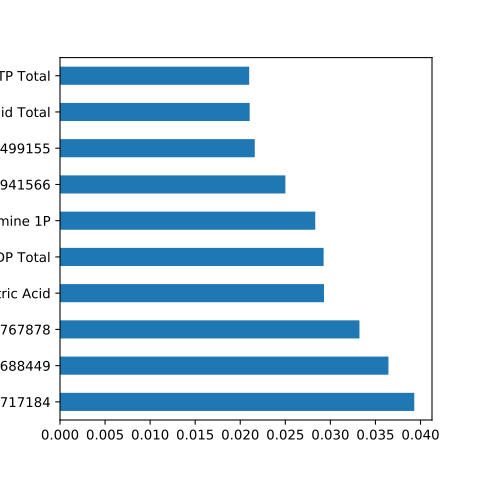

The data file committed next to this chart (first rows):
, feature importance, biomolecule
0, 0.006277, 1,2-Propanediol, 2TMS derivative RT5.872…
1, 0.0007145, Propanoic acid, 2-(methoxyimino)- RT6.55…
2, 0.008115, 2-Hydroxybutyric acid, 2TMS derivative R…
3, 0.003739, Methylphenol RT8.024749
4, 0.003752, L-Leucine RT8.057321
5, 0.006002, 3-Hydroxybutyric acid, 2TMS derivative R…
6, 0.01675, 2-hydroxy-3methylbutyric acid 2TMS RT8.1…
7, 0.003933, C4H9NO2 RT8.262165_2-Aminobutyric acid 2…
8, 0.03323, 3-hydroxyisovaleric acid 2TMS RT8.767878
9, 0.00961, 2-Ketoisocaproic acid mo-tms RT8.802217
10, 0.009677, L-Valine, 2TMS derivative RT8.840117
11, 0.008709, L-Serine, 2TMS derivative RT9.393601
12, 0.007275, Phosphoric acid RT9.570223
13, 0.01477, Glycerol, 3TMS derivative RT9.590666
14, 0.001803, L-Isoleucine, 2TMS derivative RT9.853387
15, 0.001604, L-Proline, 2TMS derivative RT9.926992
16, 0.002559, Glycine, 3TMS derivative RT10.031162
17, 0.002289, Succinic acid 2TMS
18, 0.006053, Glyceric acid, 3TMS derivative RT10.3026…
19, 0.009559, 2,3-Dihydroxybutanoic acid, tris(trimeth…
20, 0.002732, L-Threonine, 3TMS derivative RT10.986218
21, 0.004913, Sugar RT11.180625
22, 0.005066, Aspartic acid, 3TMS derivative RT11.9912…
23, 0.005314, Malic acid, 3TMS derivative RT12.182088
24, 0.007873, Sugar RT12.311732
25, 0.01627, Sugar RT12.405521
26, 0.001365, Salicylic acid
27, 0.004906, L-Methionine, 2TMS derivative RT12.54667…
28, 0.003234, L-Pyroglutamic acid RT12.572016
29, 0.003562, Iminodiacetic acid RT12.666785
30, 0.02501, Creatinine, 3TMS Derivative RT12.941566
31, 0.005821, L-Threonic acid, tris(trimethylsilyl) et…
32, 0.01085, L-Glutamic acid, 3TMS derivative RT13.62…
33, 0.01112, Phenylalanine, 2TMS derivative RT13.7278…
34, 0.01991, Hydroxybenzeneacetic acid, 2TMS derivati…
35, 0.02161, Sugar RT14.499155
36, 0.004568, Indol-5-ol, 2TMS derivative RT14.572634
37, 0.01072, Sugar RT14.65062
38, 0.03931, Quinolinic acid, bis(trimethylsilyl) est…
39, 0.02047, Sugar RT14.882448
40, 0.004013, L-Glutamine, 3TMS derivative RT15.188844
41, 0.01722, Phosphorylethanolamine, 4TMS derivative …
42, 0.001405, Sugar RT15.498817
43, 0.002592, Hypoxanthine, 2TMS RT15.51998
44, 0.01662, Citric acid, 4TMS derivative RT15.616492
45, 0.004517, Sugar RT15.948677
46, 0.005553, Sugar RT16.115755
47, 0.006145, Sugar RT16.206201
48, 0.01087, Sugar RT16.252331
49, 0.002705, Sugar RT16.3187
50, 0.002913, Sugar RT16.542108
51, 0.003931, L-Lysine, N2,N6,N6-tris(trimethylsilyl)-…
52, 0.005327, Sugar RT16.657726
53, 0.003675, Tyrosine, 3TMS derivative RT16.755616
54, 0.003592, Sugar RT16.902669
55, 0.00381, Sugar RT17.084061
56, 0.007039, Sugar acid RT17.285215
57, 0.01263, Sugar RT17.51909
58, 0.006017, Palmitic Acid, TMS derivative RT17.71558…
59, 0.008237, Sugar RT17.885434
... 50 more rows
